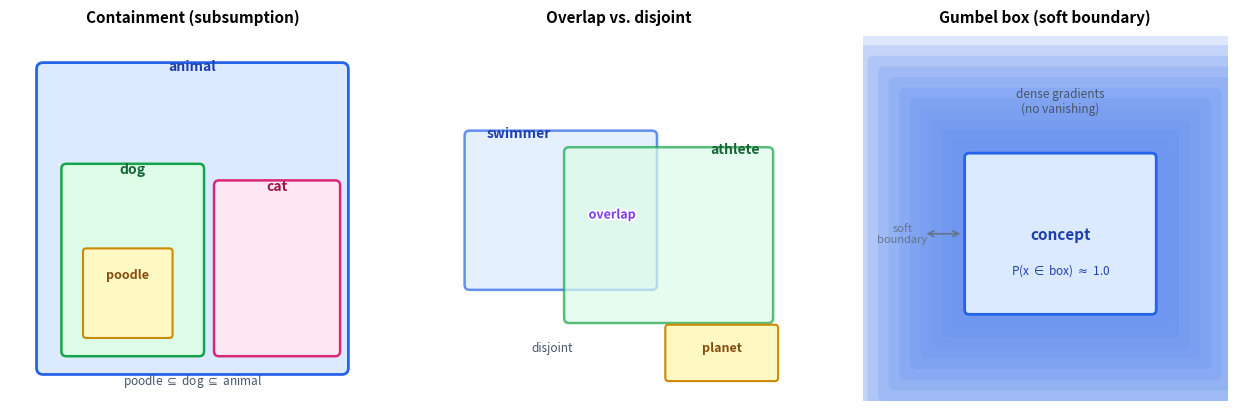

Python code for this plot: (Note: this script raises an exception after producing the figure.)
# /// script
# requires-python = ">=3.11"
# dependencies = ["matplotlib"]
# ///
"""Generate conceptual box embedding diagram for subsume README."""

import matplotlib
matplotlib.use("Agg")
import matplotlib.pyplot as plt
from matplotlib.patches import FancyBboxPatch
import matplotlib.patheffects as pe

fig, axes = plt.subplots(1, 3, figsize=(13, 4.2))

# --- Panel 1: Containment (subsumption) ---
ax = axes[0]
ax.set_xlim(-0.5, 10.5)
ax.set_ylim(-0.5, 10.5)
ax.set_aspect("equal")
ax.set_title("Containment (subsumption)", fontsize=11, fontweight="bold", pad=10)

# Animal (large box)
animal = FancyBboxPatch((0.5, 0.5), 9, 9, boxstyle="round,pad=0.2",
                         facecolor="#dbeafe", edgecolor="#2563eb", linewidth=2)
ax.add_patch(animal)
ax.text(5, 9.8, "animal", ha="center", va="top", fontsize=10, color="#1e40af", fontweight="bold")

# Dog (medium box inside animal)
dog = FancyBboxPatch((1.2, 1.0), 4.0, 5.5, boxstyle="round,pad=0.15",
                      facecolor="#dcfce7", edgecolor="#16a34a", linewidth=1.8)
ax.add_patch(dog)
ax.text(3.2, 6.7, "dog", ha="center", va="top", fontsize=10, color="#166534", fontweight="bold")

# Poodle (small box inside dog)
poodle = FancyBboxPatch((1.8, 1.5), 2.5, 2.5, boxstyle="round,pad=0.1",
                         facecolor="#fef9c3", edgecolor="#ca8a04", linewidth=1.5)
ax.add_patch(poodle)
ax.text(3.05, 3.3, "poodle", ha="center", va="center", fontsize=9, color="#854d0e", fontweight="bold")

# Cat (medium box inside animal, beside dog)
cat = FancyBboxPatch((5.8, 1.0), 3.5, 5.0, boxstyle="round,pad=0.15",
                      facecolor="#fce7f3", edgecolor="#db2777", linewidth=1.8)
ax.add_patch(cat)
ax.text(7.55, 6.2, "cat", ha="center", va="top", fontsize=10, color="#9d174d", fontweight="bold")

# Annotation
ax.annotate("poodle $\\subseteq$ dog $\\subseteq$ animal",
            xy=(5, 0.0), fontsize=8.5, ha="center", color="#475569",
            style="italic")
ax.axis("off")

# --- Panel 2: Overlap vs disjoint ---
ax = axes[1]
ax.set_xlim(-0.5, 10.5)
ax.set_ylim(-0.5, 10.5)
ax.set_aspect("equal")
ax.set_title("Overlap vs. disjoint", fontsize=11, fontweight="bold", pad=10)

# Swimmer (overlaps with athlete)
swimmer = FancyBboxPatch((0.5, 3.0), 5.5, 4.5, boxstyle="round,pad=0.15",
                          facecolor="#dbeafe", edgecolor="#2563eb", linewidth=1.8, alpha=0.7)
ax.add_patch(swimmer)
ax.text(2.0, 7.8, "swimmer", ha="center", va="top", fontsize=10, color="#1e40af", fontweight="bold")

# Athlete (overlaps with swimmer)
athlete = FancyBboxPatch((3.5, 2.0), 6.0, 5.0, boxstyle="round,pad=0.15",
                          facecolor="#dcfce7", edgecolor="#16a34a", linewidth=1.8, alpha=0.7)
ax.add_patch(athlete)
ax.text(8.5, 7.3, "athlete", ha="center", va="top", fontsize=10, color="#166534", fontweight="bold")

# Planet (disjoint)
planet = FancyBboxPatch((6.5, 0.2), 3.2, 1.5, boxstyle="round,pad=0.1",
                         facecolor="#fef9c3", edgecolor="#ca8a04", linewidth=1.5)
ax.add_patch(planet)
ax.text(8.1, 1.1, "planet", ha="center", va="center", fontsize=9, color="#854d0e", fontweight="bold")

# Overlap region annotation
ax.annotate("overlap", xy=(4.8, 5.0), fontsize=9, ha="center",
            color="#7c3aed", fontweight="bold",
            path_effects=[pe.withStroke(linewidth=2.5, foreground="white")])

ax.annotate("disjoint", xy=(3.0, 1.0), fontsize=8.5, ha="center", color="#475569", style="italic")
ax.axis("off")

# --- Panel 3: Gumbel vs hard boxes ---
ax = axes[2]
ax.set_xlim(-1, 11)
ax.set_ylim(-1, 11)
ax.set_aspect("equal")
ax.set_title("Gumbel box (soft boundary)", fontsize=11, fontweight="bold", pad=10)

# Draw gradient "soft" boundary using concentric rectangles
import numpy as np
for i, alpha in enumerate(np.linspace(0.02, 0.15, 12)):
    pad = i * 0.35
    rect = FancyBboxPatch((2.5 - pad, 2.0 - pad), 6.0 + 2*pad, 5.0 + 2*pad,
                           boxstyle="round,pad=0.2",
                           facecolor="#2563eb", edgecolor="none", alpha=alpha)
    ax.add_patch(rect)

# Core box
core = FancyBboxPatch((2.5, 2.0), 6.0, 5.0, boxstyle="round,pad=0.15",
                        facecolor="#dbeafe", edgecolor="#2563eb", linewidth=2)
ax.add_patch(core)
ax.text(5.5, 4.5, "concept", ha="center", va="center", fontsize=11,
        color="#1e40af", fontweight="bold")

# Annotations
ax.annotate("P(x $\\in$ box) $\\approx$ 1.0", xy=(5.5, 3.2), fontsize=8.5,
            ha="center", color="#1e40af")
ax.annotate("", xy=(1.0, 4.5), xytext=(2.3, 4.5),
            arrowprops=dict(arrowstyle="<->", color="#64748b", lw=1.2))
ax.text(0.3, 4.5, "soft\nboundary", ha="center", va="center", fontsize=8,
        color="#64748b", style="italic")
ax.annotate("dense gradients\n(no vanishing)", xy=(5.5, 8.5), fontsize=8.5,
            ha="center", color="#475569", style="italic")
ax.axis("off")

fig.tight_layout(pad=1.5)
fig.savefig("/Users/arc/Documents/dev/subsume/docs/box_concepts.png", dpi=150,
            bbox_inches="tight", facecolor="white")
print("Saved subsume/docs/box_concepts.png")
